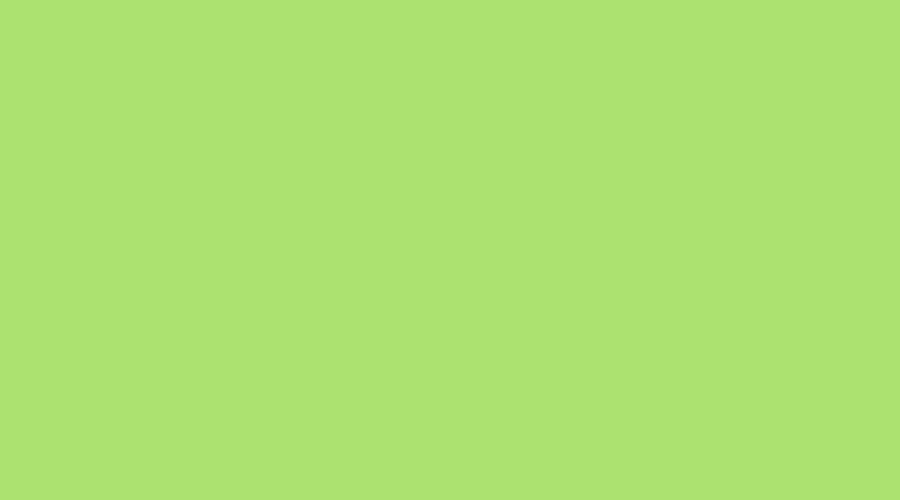
t = 0.00 s
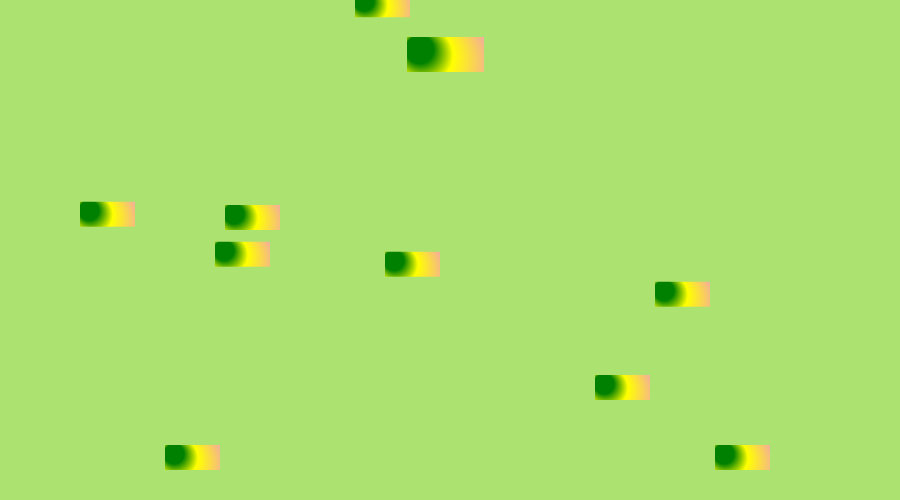
t = 2.00 s
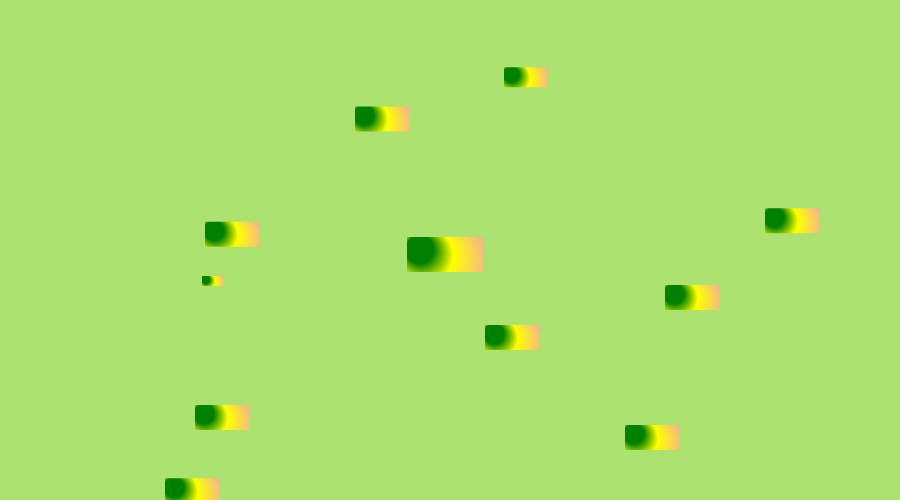
t = 4.00 s
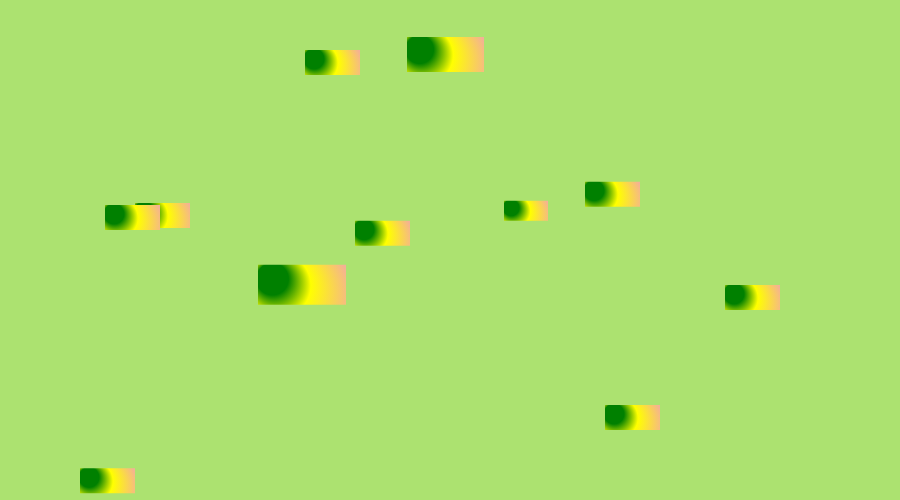
t = 6.00 s
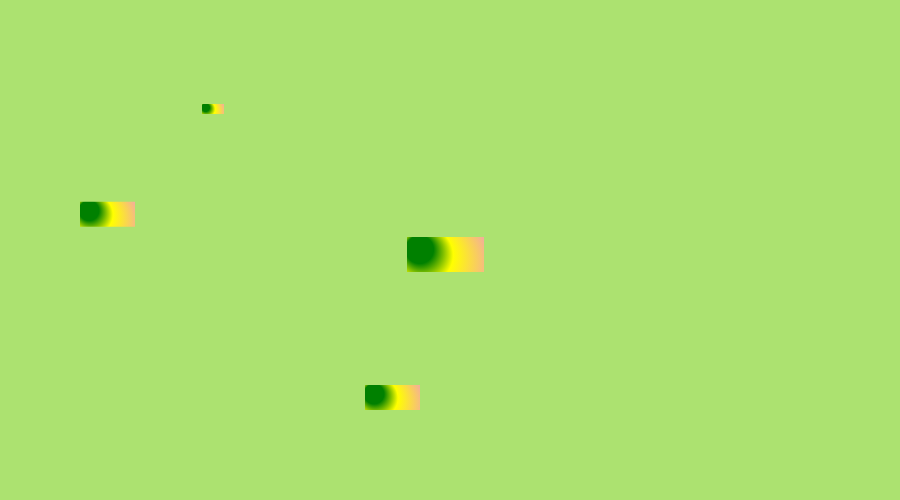
t = 8.00 s
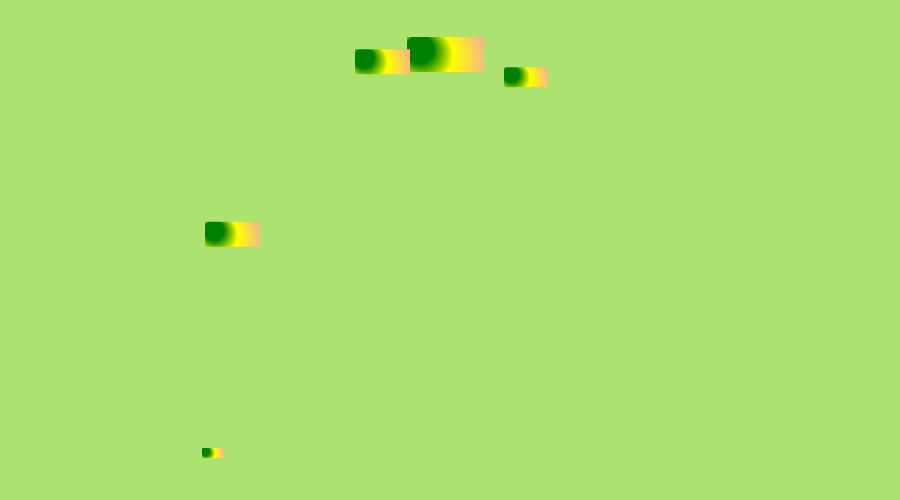
t = 10.00 s

The animated SVG that drew these frames (rendered in a browser with its animation timeline set to each time). Animation: 57 SMIL elements (animateMotion=57); one cycle of 10.00 s, repeats indefinitely.

<?xml version="1.0"?>
<!DOCTYPE svg PUBLIC "-//W3C//DTD SVG 1.0//EN" "http://www.w3.org/TR/2001/REC-SVG-20010904/DTD/svg10.dtd">

<svg width="900" height="500" xml:space="preserve" xmlns="http://www.w3.org/2000/svg"
     xmlns:xlink="http://www.w3.org/1999/xlink">
<title>SVG e Colori</title>
<desc>Animazione del testo "Francesco e Margherita"</desc>

<defs>
 
 <!-- Inizio Linee caduta romboidi -->
 <path id="linea1" d="M 0 0 L 0 400" />
 <path id="linea2" d="M 0 0 L 0 800" />
 <path id="linea3" d="M 0 0 L 0 860" />
 <path id="linea4" d="M 0 0 L 0 920" />
 <path id="linea5" d="M 0 0 L 0 980" />
 <path id="linea6" d="M 0 0 L 0 940" />
 <!-- Fine Linee caduta romboidi -->
 

 <radialGradient id="MyGradient" gradientUnits="userSpaceOnUse"
                      cx="100" cy="100" r="200" fx="20" fy="20">
        <stop offset="10%" stop-color="brown" />
        <stop offset="20%" stop-color="gold" />
        <stop offset="50%" stop-color="yellow" />
 </radialGradient>
 <radialGradient id="MyGradient2" gradientUnits="userSpaceOnUse"
                      cx="100" cy="100" r="200" fx="20" fy="20">
        <stop offset="10%" stop-color="red" />
        <stop offset="20%" stop-color="blue" />
        <stop offset="50%" stop-color="cyan" />
 </radialGradient>
 <radialGradient id="MyGradient3" gradientUnits="userSpaceOnUse"
                      cx="100" cy="100" r="200" fx="20" fy="20">
        <stop offset="10%" stop-color="red" />
        <stop offset="20%" stop-color="orange" />
        <stop offset="50%" stop-color="yellow" />
 </radialGradient>
 <radialGradient id="MyGradient4" gradientUnits="userSpaceOnUse"
                      cx="100" cy="100" r="200" fx="20" fy="20">
        <stop offset="10%" stop-color="green" />
        <stop offset="20%" stop-color="yellow" />
        <stop offset="50%" stop-color="violet" />
 </radialGradient>


</defs>


 <!-- desenez S -->
<rect id="bg" width="900" height="500" x="0" y="0" fill="#ACE270"/>
<path fill="url(#MyGradient4)" d="M 10 10 L 120 10 L 120 60 L 10 60 Z"
            transform="translate(70,-50) scale(0.5)">
<animateMotion repeatCount="1" dur="2s" begin="2s" fill="freeze" >
<mpath xlink:href="#linea6" />
</animateMotion>
</path>

<path fill="url(#MyGradient4)" d="M 10 10 L 120 10 L 120 60 L 10 60 Z"
            transform="translate(100,-50) scale(0.5)">
<animateMotion repeatCount="1" dur="3s" begin="4s" fill="freeze" >
<mpath xlink:href="#linea5" />
</animateMotion>
</path>

<path fill="url(#MyGradient4)" d="M 10 10 L 120 10 L 120 60 L 10 60 Z"
            transform="translate(130,-50) scale(0.5)">
<animateMotion repeatCount="1" dur="1s" begin="1s" fill="freeze" >
<mpath xlink:href="#linea6" />
</animateMotion>
</path>

<path fill="url(#MyGradient4)" d="M 10 10 L 120 10 L 120 60 L 10 60 Z"
            transform="translate(160,-50) scale(0.5)">
<animateMotion repeatCount="1" dur="2s" begin="1s" fill="freeze" >
<mpath xlink:href="#linea5" />
</animateMotion>
</path>

<path fill="url(#MyGradient4)" d="M 10 10 L 120 10 L 120 60 L 10 60 Z"
            transform="translate(190,-50) scale(0.5)">
<animateMotion repeatCount="1" dur="1s" begin="5s" fill="freeze" >
<mpath xlink:href="#linea4" />
</animateMotion>
</path>

<path fill="url(#MyGradient4)" d="M 10 10 L 120 10 L 120 60 L 10 60 Z"
            transform="translate(210,-50) scale(0.5)">
<animateMotion repeatCount="1" dur="3s" begin="1s" fill="freeze" >
<mpath xlink:href="#linea3" />
</animateMotion>
</path>

<path fill="url(#MyGradient4)" d="M 10 10 L 120 10 L 120 60 L 10 60 Z"
            transform="translate(190,-110) scale(0.5)">
<animateMotion repeatCount="1" dur="1s" begin="8s" fill="freeze" >
<mpath xlink:href="#linea4" />
</animateMotion>
</path>

<path fill="url(#MyGradient4)" d="M 10 10 L 120 10 L 120 60 L 10 60 Z"
            transform="translate(160,-140) scale(0.5)">
<animateMotion repeatCount="1" dur="3s" begin="2s" fill="freeze" >
<mpath xlink:href="#linea4" />
</animateMotion>
</path>

<path fill="url(#MyGradient4)" d="M 10 10 L 120 10 L 120 60 L 10 60 Z"
            transform="translate(130,-170) scale(0.5)">
<animateMotion repeatCount="1" dur="5s" begin="4s" fill="freeze" >
<mpath xlink:href="#linea4" />
</animateMotion>
</path>

<path fill="url(#MyGradient4)" d="M 10 10 L 120 10 L 120 60 L 10 60 Z"
            transform="translate(100,-200) scale(0.5)">
<animateMotion repeatCount="1" dur="1s" begin="6s" fill="freeze" >
<mpath xlink:href="#linea4" />
</animateMotion>
</path>

<path fill="url(#MyGradient4)" d="M 10 10 L 120 10 L 120 60 L 10 60 Z"
            transform="translate(90,-230) scale(0.5)">
<animateMotion repeatCount="1" dur="1s" begin="1s" fill="freeze" >
<mpath xlink:href="#linea4" />
</animateMotion>
</path>

<path fill="url(#MyGradient4)" d="M 10 10 L 120 10 L 120 60 L 10 60 Z"
            transform="translate(100,-260) scale(0.5)">
<animateMotion repeatCount="1" dur="2s" begin="5s" fill="freeze" >
<mpath xlink:href="#linea4" />
</animateMotion>
</path>


<path fill="url(#MyGradient4)" d="M 10 10 L 120 10 L 120 60 L 10 60 Z"
            transform="translate(160,-260) scale(0.5)">
<animateMotion repeatCount="1" dur="1s" begin="4s" fill="freeze" >
<mpath xlink:href="#linea4" />
</animateMotion>
</path>

<path fill="url(#MyGradient4)" d="M 10 10 L 120 10 L 120 60 L 10 60 Z"
            transform="translate(130,-290) scale(0.5)">
<animateMotion repeatCount="1" dur="1s" begin="9s" fill="freeze" >
<mpath xlink:href="#linea4" />
</animateMotion>
</path>

<path fill="url(#MyGradient4)" d="M 10 10 L 120 10 L 120 60 L 10 60 Z"
            transform="translate(190,-290) scale(0.5)">
<animateMotion repeatCount="1" dur="4s" begin="1s" fill="freeze" >
<mpath xlink:href="#linea4" />
</animateMotion>
</path>

<path fill="url(#MyGradient4)" d="M 10 10 L 120 10 L 120 60 L 10 60 Z"
            transform="translate(220,-260) scale(0.5)">
<animateMotion repeatCount="1" dur="2s" begin="1s" fill="freeze" >
<mpath xlink:href="#linea4" />
</animateMotion>
</path>

 <!-- fine desenez S -->

 <!-- desenez V -->
<path fill="url(#MyGradient4)" d="M 10 10 L 120 10 L 120 60 L 10 60 Z"
            transform="translate(400,-50) scale(0.5)">
<animateMotion repeatCount="1" dur="2s" begin="6s" fill="freeze" >
<mpath xlink:href="#linea5" />
</animateMotion>
</path>

<path fill="url(#MyGradient4)" d="M 10 10 L 120 10 L 120 60 L 10 60 Z"
            transform="translate(380,-80) scale(0.5)">
<animateMotion repeatCount="1" dur="3s" begin="1s" fill="freeze" >
<mpath xlink:href="#linea5" />
</animateMotion>
</path>
<path fill="url(#MyGradient4)" d="M 10 10 L 120 10 L 120 60 L 10 60 Z"
            transform="translate(420,-80) scale(0.5)">
<animateMotion repeatCount="1" dur="3s" begin="4s" fill="freeze" >
<mpath xlink:href="#linea5" />
</animateMotion>
</path>

<path fill="url(#MyGradient4)" d="M 10 10 L 120 10 L 120 60 L 10 60 Z"
            transform="translate(360,-110) scale(0.5)">
<animateMotion repeatCount="1" dur="2s" begin="7s" fill="freeze" >
<mpath xlink:href="#linea5" />
</animateMotion>
</path>
<path fill="url(#MyGradient4)" d="M 10 10 L 120 10 L 120 60 L 10 60 Z"
            transform="translate(440,-110) scale(0.5)">
<animateMotion repeatCount="1" dur="1s" begin="4s" fill="freeze" >
<mpath xlink:href="#linea5" />
</animateMotion>
</path>

<path fill="url(#MyGradient4)" d="M 10 10 L 120 10 L 120 60 L 10 60 Z"
            transform="translate(340,-140) scale(0.5)">
<animateMotion repeatCount="1" dur="1s" begin="8s" fill="freeze" >
<mpath xlink:href="#linea5" />
</animateMotion>
</path>
<path fill="url(#MyGradient4)" d="M 10 10 L 120 10 L 120 60 L 10 60 Z"
            transform="translate(460,-140) scale(0.5)">
<animateMotion repeatCount="1" dur="3s" begin="6s" fill="freeze" >
<mpath xlink:href="#linea5" />
</animateMotion>
</path>

<path fill="url(#MyGradient4)" d="M 10 10 L 120 10 L 120 60 L 10 60 Z"
            transform="translate(320,-170) scale(0.5)">
<animateMotion repeatCount="1" dur="1s" begin="9s" fill="freeze" >
<mpath xlink:href="#linea5" />
</animateMotion>
</path>
<path fill="url(#MyGradient4)" d="M 10 10 L 120 10 L 120 60 L 10 60 Z"
            transform="translate(480,-170) scale(0.5)">
<animateMotion repeatCount="1" dur="2s" begin="3s" fill="freeze" >
<mpath xlink:href="#linea5" />
</animateMotion>
</path>

<path fill="url(#MyGradient4)" d="M 10 10 L 120 10 L 120 60 L 10 60 Z"
            transform="translate(300,-200) scale(0.5)">
<animateMotion repeatCount="1" dur="4s" begin="5s" fill="freeze" >
<mpath xlink:href="#linea5" />
</animateMotion>
</path>
<path fill="url(#MyGradient4)" d="M 10 10 L 120 10 L 120 60 L 10 60 Z"
            transform="translate(500,-200) scale(0.5)">
<animateMotion repeatCount="1" dur="1s" begin="5s" fill="freeze" >
<mpath xlink:href="#linea5" />
</animateMotion>
</path>

 <!-- fine desenez V -->

 <!-- desenez G -->
<path fill="url(#MyGradient4)" d="M 10 10 L 120 10 L 120 60 L 10 60 Z"
            transform="translate(620,-50) scale(0.5)">
<animateMotion repeatCount="1" dur="2s" begin="3s" fill="freeze" >
<mpath xlink:href="#linea6" />
</animateMotion>
</path>

<path fill="url(#MyGradient4)" d="M 10 10 L 120 10 L 120 60 L 10 60 Z"
            transform="translate(650,-50) scale(0.5)">
<animateMotion repeatCount="1" dur="3s" begin="1s" fill="freeze" >
<mpath xlink:href="#linea5" />
</animateMotion>
</path>

<path fill="url(#MyGradient4)" d="M 10 10 L 120 10 L 120 60 L 10 60 Z"
            transform="translate(680,-50) scale(0.5)">
<animateMotion repeatCount="1" dur="1s" begin="2s" fill="freeze" >
<mpath xlink:href="#linea6" />
</animateMotion>
</path>

<path fill="url(#MyGradient4)" d="M 10 10 L 120 10 L 120 60 L 10 60 Z"
            transform="translate(710,-50) scale(0.5)">
<animateMotion repeatCount="1" dur="2s" begin="1s" fill="freeze" >
<mpath xlink:href="#linea5" />
</animateMotion>
</path>

<path fill="url(#MyGradient4)" d="M 10 10 L 120 10 L 120 60 L 10 60 Z"
            transform="translate(600,-90) scale(0.5)">
<animateMotion repeatCount="1" dur="2s" begin="5s" fill="freeze" >
<mpath xlink:href="#linea5" />
</animateMotion>
</path>

<path fill="url(#MyGradient4)" d="M 10 10 L 120 10 L 120 60 L 10 60 Z"
            transform="translate(740,-50) scale(0.5)">
<animateMotion repeatCount="1" dur="3s" begin="6s" fill="freeze" >
<mpath xlink:href="#linea6" />
</animateMotion>
</path>

<path fill="url(#MyGradient4)" d="M 10 10 L 120 10 L 120 60 L 10 60 Z"
            transform="translate(760,-80) scale(0.5)">
<animateMotion repeatCount="1" dur="1s" begin="7s" fill="freeze" >
<mpath xlink:href="#linea6" />
</animateMotion>
</path>

<path fill="url(#MyGradient4)" d="M 10 10 L 120 10 L 120 60 L 10 60 Z"
            transform="translate(760,-110) scale(0.5)">
<animateMotion repeatCount="1" dur="3s" begin="3s" fill="freeze" >
<mpath xlink:href="#linea6" />
</animateMotion>
</path>

<path fill="url(#MyGradient4)" d="M 10 10 L 120 10 L 120 60 L 10 60 Z"
            transform="translate(720,-110) scale(0.5)">
<animateMotion repeatCount="1" dur="2s" begin="8s" fill="freeze" >
<mpath xlink:href="#linea6" />
</animateMotion>
</path>

<path fill="url(#MyGradient4)" d="M 10 10 L 120 10 L 120 60 L 10 60 Z"
            transform="translate(590,-120) scale(0.5)">
<animateMotion repeatCount="1" dur="2s" begin="1s" fill="freeze" >
<mpath xlink:href="#linea5" />
</animateMotion>
</path>
<path fill="url(#MyGradient4)" d="M 10 10 L 120 10 L 120 60 L 10 60 Z"
            transform="translate(580,-150) scale(0.5)">
<animateMotion repeatCount="1" dur="3s" begin="5s" fill="freeze" >
<mpath xlink:href="#linea5" />
</animateMotion>
</path>
<path fill="url(#MyGradient4)" d="M 10 10 L 120 10 L 120 60 L 10 60 Z"
            transform="translate(590,-180) scale(0.5)">
<animateMotion repeatCount="1" dur="2s" begin="4s" fill="freeze" >
<mpath xlink:href="#linea5" />
</animateMotion>
</path>
<path fill="url(#MyGradient4)" d="M 10 10 L 120 10 L 120 60 L 10 60 Z"
            transform="translate(600,-210) scale(0.5)">
<animateMotion repeatCount="1" dur="2s" begin="4s" fill="freeze" >
<mpath xlink:href="#linea5" />
</animateMotion>
</path>

<path fill="url(#MyGradient4)" d="M 10 10 L 120 10 L 120 60 L 10 60 Z"
            transform="translate(630,-240) scale(0.5)">
<animateMotion repeatCount="1" dur="1s" begin="4s" fill="freeze" >
<mpath xlink:href="#linea5" />
</animateMotion>
</path>

<path fill="url(#MyGradient4)" d="M 10 10 L 120 10 L 120 60 L 10 60 Z"
            transform="translate(660,-210) scale(0.5)">
<animateMotion repeatCount="1" dur="2s" begin="3s" fill="freeze" >
<mpath xlink:href="#linea5" />
</animateMotion>
</path>

<path fill="url(#MyGradient4)" d="M 10 10 L 120 10 L 120 60 L 10 60 Z"
            transform="translate(700,-240) scale(0.5)">
<animateMotion repeatCount="1" dur="2s" begin="4s" fill="freeze" >
<mpath xlink:href="#linea5" />
</animateMotion>
</path>

<path fill="url(#MyGradient4)" d="M 10 10 L 120 10 L 120 60 L 10 60 Z"
            transform="translate(720,-210) scale(0.5)">
<animateMotion repeatCount="1" dur="2s" begin="5s" fill="freeze" >
<mpath xlink:href="#linea5" />
</animateMotion>
</path>
 <!-- fine desenez G -->



 <!-- other -->

<path fill="url(#MyGradient4)" d="M 10 10 L 120 10 L 120 60 L 10 60 Z"
            transform="translate(200,-70) scale(0.5)">
<animateMotion repeatCount="indefinite" dur="3s" begin="0s" >
<mpath xlink:href="#linea3" />
</animateMotion>
</path>

<path fill="url(#MyGradient4)" d="M 10 10 L 120 10 L 120 60 L 10 60 Z"
            transform="translate(75,-70) scale(0.5)">
<animateMotion repeatCount="indefinite" dur="3s" begin="1s" >
<mpath xlink:href="#linea2" />
</animateMotion>
</path>

<path fill="url(#MyGradient4)" d="M 10 10 L 120 10 L 120 60 L 10 60 Z"
            transform="translate(100,-70) scale(0.5)">
<animateMotion repeatCount="indefinite" dur="2s" begin="0s" >
<mpath xlink:href="#linea3" />
</animateMotion>
</path>

<path fill="url(#MyGradient4)" d="M 10 10 L 120 10 L 120 60 L 10 60 Z"
            transform="translate(200,-70) scale(0.2)">
<animateMotion repeatCount="indefinite" dur="5s" begin="2s" >
<mpath xlink:href="#linea3" />
</animateMotion>
</path>

<path fill="url(#MyGradient4)" d="M 10 10 L 120 10 L 120 60 L 10 60 Z"
            transform="translate(250,-70) scale(0.8)">
<animateMotion repeatCount="indefinite" dur="3s" begin="2s" >
<mpath xlink:href="#linea5" />
</animateMotion>
</path>
<path fill="url(#MyGradient4)" d="M 10 10 L 120 10 L 120 60 L 10 60 Z"
            transform="translate(400,-70) scale(0.7)">
<animateMotion repeatCount="indefinite" dur="4s" begin="1s" >
<mpath xlink:href="#linea1" />
</animateMotion>
</path>

<path fill="url(#MyGradient4)" d="M 10 10 L 120 10 L 120 60 L 10 60 Z"
            transform="translate(300,-70) scale(0.3)">
<animateMotion repeatCount="indefinite" dur="2s" begin="4s" >
<mpath xlink:href="#linea5" />
</animateMotion>
</path>

<path fill="url(#MyGradient4)" d="M 10 10 L 120 10 L 120 60 L 10 60 Z"
            transform="translate(500,-70) scale(0.4)">
<animateMotion repeatCount="indefinite" dur="6s" begin="2s" >
<mpath xlink:href="#linea1" />
</animateMotion>
</path>

<path fill="url(#MyGradient4)" d="M 10 10 L 120 10 L 120 60 L 10 60 Z"
            transform="translate(750,-70) scale(0.2)">
<animateMotion repeatCount="indefinite" dur="2s" begin="0s" >
<mpath xlink:href="#linea5" />
</animateMotion>
</path>

<path fill="url(#MyGradient4)" d="M 10 10 L 120 10 L 120 60 L 10 60 Z"
            transform="translate(350,-70) scale(0.5)">
<animateMotion repeatCount="indefinite" dur="7s" begin="1s" >
<mpath xlink:href="#linea1" />
</animateMotion>
</path>

<path fill="url(#MyGradient4)" d="M 10 10 L 120 10 L 120 60 L 10 60 Z"
            transform="translate(620,-70) scale(0.7)">
<animateMotion repeatCount="indefinite" dur="2s" begin="0s" >
<mpath xlink:href="#linea3" />
</animateMotion>
</path>

<path fill="url(#MyGradient4)" d="M 10 10 L 120 10 L 120 60 L 10 60 Z"
            transform="translate(700,-70) scale(0.4)">
<animateMotion repeatCount="indefinite" dur="4s" begin="1s" >
<mpath xlink:href="#linea12" />
</animateMotion>
</path>

<path fill="url(#MyGradient4)" d="M 10 10 L 120 10 L 120 60 L 10 60 Z"
            transform="translate(580,-70) scale(0.6)">
<animateMotion repeatCount="indefinite" dur="3s" begin="0s" >
<mpath xlink:href="#linea12" />
</animateMotion>
</path>

</svg>

